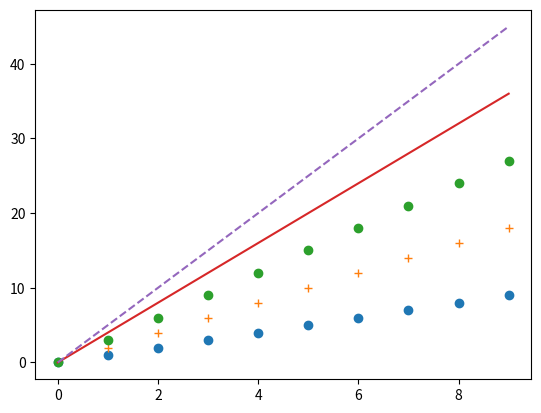

This figure's Python source:
# -*- coding: utf-8 -*-
"""
Created on Sat Apr 11 18:37:50 2015

[redacted]
"""
import numpy as np
import matplotlib.pyplot as plt

plt.figure()
x=np.arange(0,10,1)
plt.plot(x,x,"o")        
plt.plot(x,2*x,"+")
plt.plot(x,3*x,"o")
plt.plot(x,4*x,"-")
plt.plot(x,5*x,"--")